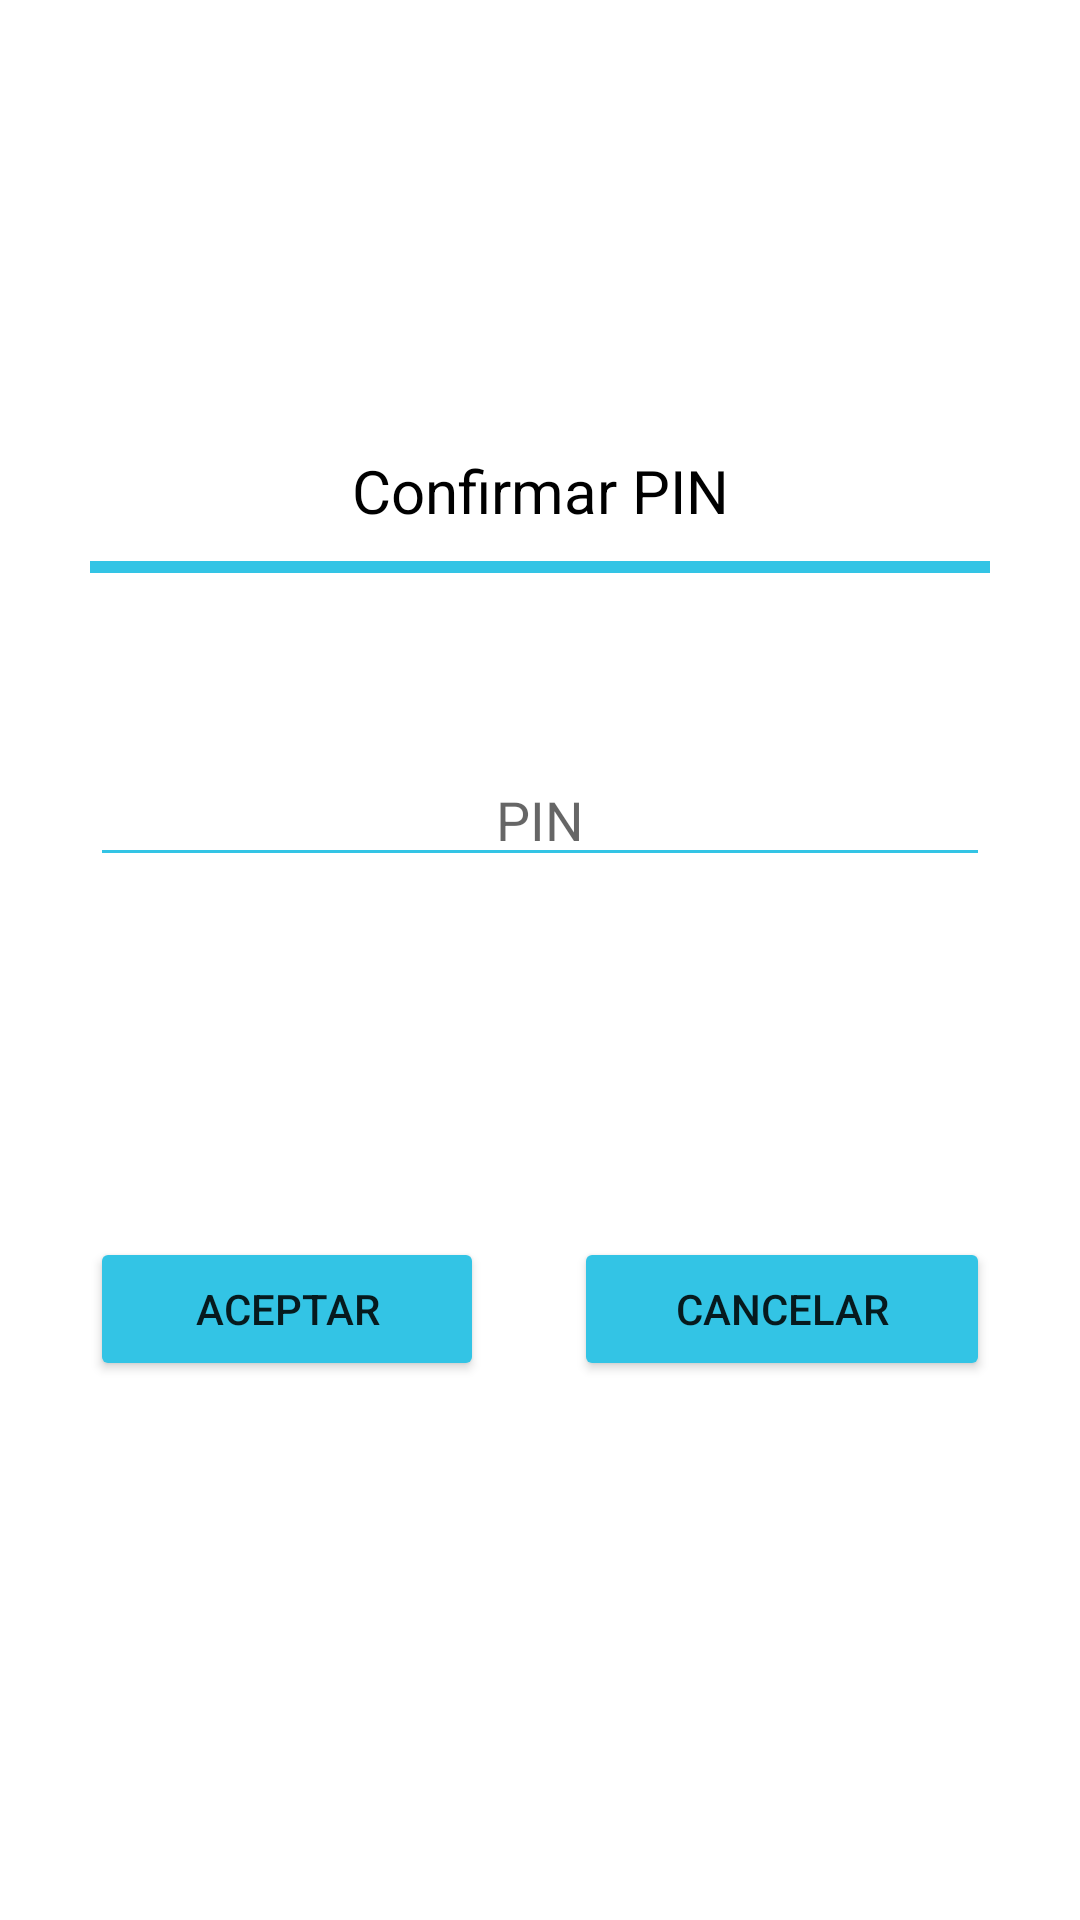

Reconstruct the res/layout file that produces this screen, plus the resources it refers to.
<!-- AndroidManifest.xml: application theme Theme.Corresponsal -->
<!-- res/layout/activity_corres_pago_confirmar_pin.xml -->
<?xml version="1.0" encoding="utf-8"?>
<LinearLayout xmlns:android="http://schemas.android.com/apk/res/android"
    xmlns:app="http://schemas.android.com/apk/res-auto"
    xmlns:tools="http://schemas.android.com/tools"
    android:layout_width="match_parent"
    android:layout_height="match_parent"
    android:orientation="vertical"
    tools:context=".CorresPagoConfirmarPin">
    <LinearLayout
        android:layout_width="match_parent"
        android:layout_height="wrap_content"
        android:orientation="vertical">

        <TextView
            android:id="@+id/textView11"
            android:layout_width="match_parent"
            android:layout_height="wrap_content"
            android:layout_marginTop="150dp"
            android:text="Confirmar PIN"
            android:textAlignment="center"
            android:textColor="@color/black"
            android:textSize="20sp" />

        <LinearLayout
            android:layout_width="match_parent"
            android:layout_height="4dp"
            android:layout_marginLeft="30dp"
            android:layout_marginTop="10dp"
            android:layout_marginRight="30dp"
            android:background="#33C4E5"
            android:orientation="vertical">

        </LinearLayout>

        <EditText
            android:id="@+id/edit_pin_confirmar_pago"
            android:layout_width="match_parent"
            android:layout_height="wrap_content"
            android:layout_marginLeft="30dp"
            android:layout_marginTop="60dp"
            android:layout_marginRight="30dp"
            android:backgroundTint="#33C4E5"
            android:ems="10"
            android:hint="PIN"
            android:inputType="number"
            android:textAlignment="center" />
    </LinearLayout>

    <LinearLayout
        android:layout_width="match_parent"
        android:layout_height="match_parent"
        android:orientation="horizontal">

        <Button
            android:id="@+id/btn_aceptar_pin_confirmar_pago"
            android:layout_width="wrap_content"
            android:layout_height="wrap_content"
            android:layout_marginLeft="30dp"
            android:layout_marginTop="120dp"
            android:layout_marginRight="15dp"
            android:layout_weight="1"
            android:backgroundTint="#33C4E5"
            android:text="Aceptar" />

        <Button
            android:id="@+id/btn_cancelar_pin_confirmar_pago"
            android:layout_width="wrap_content"
            android:layout_height="wrap_content"
            android:layout_marginLeft="15dp"
            android:layout_marginTop="120dp"
            android:layout_marginRight="30dp"
            android:layout_weight="1"
            android:backgroundTint="#33C4E5"
            android:text="Cancelar" />
    </LinearLayout>

</LinearLayout>
<!-- resources referenced by this layout -->
<resources>
  <style name="Theme.Corresponsal" parent="Theme.MaterialComponents.DayNight.NoActionBar">
          
          <item name="colorPrimary">@color/purple_500</item>
          <item name="colorPrimaryVariant">@color/purple_700</item>
          <item name="colorOnPrimary">@color/white</item>
          
          <item name="colorSecondary">@color/teal_200</item>
          <item name="colorSecondaryVariant">@color/teal_700</item>
          <item name="colorOnSecondary">@color/black</item>
          
          <item name="android:statusBarColor" tools:targetApi="l">#33C4E5</item>
          
      </style>
  <!-- not gathered from this repository: default colours our renderer supplied (Android Studio template values) -->
  <color name="purple_500">#FF6200EE</color>
  <color name="purple_700">#FF3700B3</color>
  <color name="teal_200">#FF03DAC5</color>
  <color name="teal_700">#FF018786</color>
  <color name="black">#FF000000</color>
  <color name="white">#FFFFFFFF</color>
</resources>
